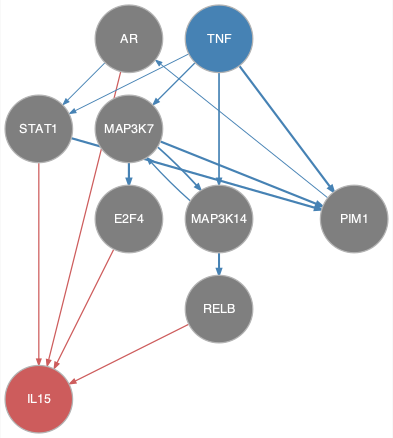

Source data for this figure (header and first rows):
from	to
AR	STAT1
MAP3K14	MAP3K7
MAP3K14	RELB
MAP3K7	E2F4
MAP3K7	MAP3K14
MAP3K7	PIM1
PIM1	AR
STAT1	PIM1
TNF	MAP3K14
TNF	MAP3K7
TNF	PIM1
TNF	STAT1
AR	IL15
E2F4	IL15
RELB	IL15
STAT1	IL15
